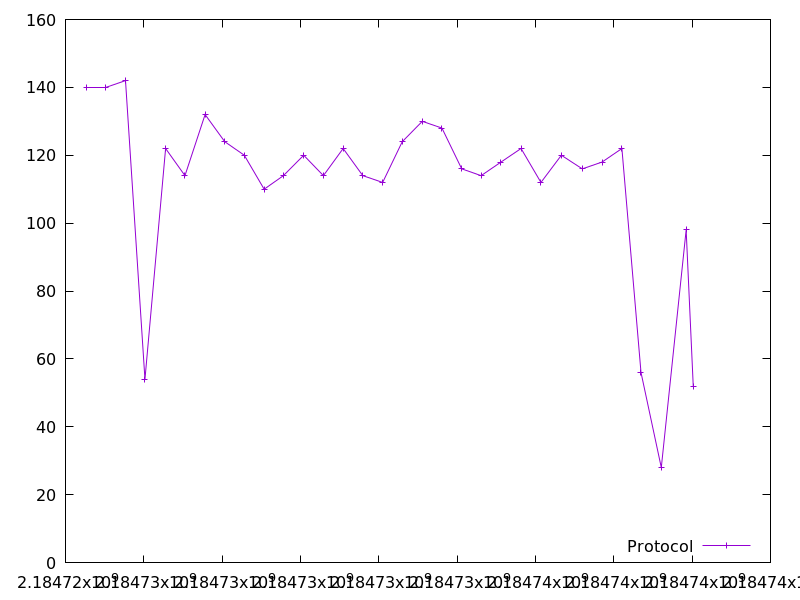

The data file committed next to this chart (first rows):
2184724524.26616, 140.0
2184725029, 140.0
2184725531, 142.0
2184726028, 54.0
2184726556, 122.0
2184727050, 114.0
2184727564, 132.0
2184728066, 124.0
2184728565, 120.0
2184729072, 110.0
2184729564, 114.0
2184730082, 120.0
2184730585, 114.0
2184731089, 122.0
2184731591, 114.0
2184732097, 112.0
2184732599, 124.0
2184733109, 130.0
2184733612, 128.0
2184734116, 116.0
2184734612, 114.0
2184735120, 118.0
2184735632, 122.0
2184736140, 112.0
2184736661, 120.0
2184737195, 116.0
2184737701, 118.0
2184738207, 122.0
2184738695, 56.0
2184739213, 28.0
2184739848, 98.0
2184740029, 52.0
